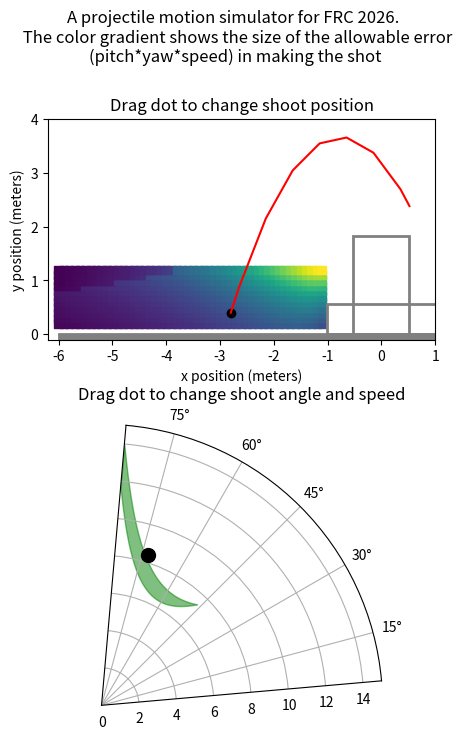

Reproduce this figure in Python.
import matplotlib.patches as mpatches
import matplotlib.pyplot as plt
import numpy as np
from numpy import arctan2, cos, degrees, pi, radians, sin, sqrt, tan
from scipy.integrate import quad, solve_ivp
from scipy.optimize import fsolve

g = 9.81
rim_width = 1.04  # 41 inches
rim_height = 1.83  # 72 inches
cargo_radius = 0.15 / 2  # radius in meters


def get_speed_func(startpt, endpt):
    x0, y0 = startpt
    x1, y1 = endpt
    return (
        lambda a: sqrt(0.5 * g / (y0 - y1 + (x1 - x0) * tan(a))) * (x1 - x0) / cos(a)
    )  # not squared


def get_speed_func_squared(startpt, endpt):
    x0, y0 = startpt
    x1, y1 = endpt
    return (
        lambda a: (0.5 * g / (y0 - y1 + (x1 - x0) * tan(a))) * ((x1 - x0) / cos(a)) ** 2
    )  # squared in case domain error


def get_ang_speed_space(xpos, ypos, doShow=False):

    f_far_squared = get_speed_func_squared((xpos, ypos), (rim_width / 2, rim_height))
    f_near_squared = get_speed_func_squared((xpos, ypos), (-rim_width / 2, rim_height))
    f_squared_diff = lambda a: f_far_squared(a) - f_near_squared(a)
    intersection = fsolve(f_squared_diff, radians(85))[0]

    ang_lower_bound = max(intersection, radians(5))
    ang_upper_bound = radians(85)

    f_far = lambda a: sqrt(f_far_squared(a))
    f_near = lambda a: sqrt(f_near_squared(a))
    f_diff = lambda a: f_far(a) - f_near(a)
    area, error = quad(f_diff, ang_lower_bound, ang_upper_bound)

    angles = np.linspace(degrees(ang_lower_bound), degrees(ang_upper_bound), num=50)
    lower_bound_pts = np.vectorize(f_near)(radians(angles))
    upper_bound_pts = np.vectorize(f_far)(radians(angles))

    if doShow:
        print(f"intersection at angle = {degrees(intersection)} degrees")
        print(f"integrating from {ang_lower_bound} to {ang_upper_bound} radians")
        print(f"{area} area")
        plt.figure()
        plt.fill_between(angles, lower_bound_pts, upper_bound_pts)
        plt.xlabel("angle (degrees)")
        plt.ylabel("speed (m/s)")
        plt.xlim([5, 85])
        plt.ylim([0, 15])

    return area, angles, lower_bound_pts, upper_bound_pts


def flight_model(t, s):
    x, vx, y, vy = s
    dx = vx
    dvx = 0
    dy = vy
    dvy = -9.8
    return [dx, dvx, dy, dvy]


def hit_ground(t, s):
    x, vx, y, vy = s
    return y


hit_ground.terminal = True


def hit_rim(t, s):
    x, vx, y, vy = s
    dist_to_rim = min(
        x - -rim_width / 2, -(y - rim_height)
    )  # positive if cargo is down and to the right of closest rim
    return dist_to_rim + cargo_radius


hit_rim.terminal = True


def passed_rim(t, s):
    x, vx, y, vy = s
    return x - rim_width / 2


passed_rim.terminal = True


def try_shot(s0):
    t_span = (0, 5.0)
    solution = solve_ivp(
        flight_model, t_span, s0, events=[hit_ground, hit_rim, passed_rim], max_step=0.2
    )

    result = 0  # default is success
    if solution.y[0][-1] < -rim_width / 2:
        result = -1  # undershot
    elif solution.y[0][-1] > rim_width / 2 - cargo_radius:
        result = 1  # overshot

    return result, solution.y[0, :], solution.y[2, :]


x_range = np.arange(-6, -1, 0.1)
y_range = np.arange(0.2, 1.25, 0.1)

area_grid = np.zeros((x_range.size, y_range.size))

for xi in range(x_range.size):
    for yi in range(y_range.size):
        area, angles, lower_bound_pts, upper_bound_pts = get_ang_speed_space(
            x_range[xi], y_range[yi], doShow=False
        )
        area_grid[xi][yi] = area * arctan2(rim_width, abs(x_range[xi]))
    # print(x_range[xi])

X, Y = np.meshgrid(x_range, y_range)
mesh_color = area_grid.T

fig = plt.figure(figsize=(5, 8))
ax1 = plt.subplot(2, 1, 1)
ax2 = plt.subplot(2, 1, 2, projection="polar")
fig.suptitle(
    "A projectile motion simulator for FRC 2026. \n The color gradient shows the size of the allowable error (pitch*yaw*speed) in making the shot",
    wrap=True,
)

shoot_state = [-2.8, 2.5, 0.4, 8]

result, traj_x, traj_y = try_shot(shoot_state)
traj = [traj_x, traj_y]


def repaint_ax1():
    ax1.clear()
    ax1.scatter(X, Y, c=mesh_color, marker="s")
    ax1.set_xlim([-6.2, 1])
    ax1.set_ylim([-0.1, 4])
    ax1.set(xlabel="x position (meters)", ylabel="y position (meters)")

    left, bottom, width, height = (-rim_width / 2, 0, rim_width, rim_height)
    ax1.add_patch(
        mpatches.Rectangle(
            (left, bottom), width, height, fill=False, color="gray", linewidth=2
        )
    )
    ax1.add_patch(
        mpatches.Rectangle(
            (-(2.72 / 2 - 0.34), 0),
            2.72 - 2 * 0.34,
            0.57,
            fill=False,
            color="gray",
            linewidth=2,
        )
    )
    ax1.add_patch(
        mpatches.Rectangle((-6, -0.5), 7, 0.5, fill=True, color="gray", linewidth=2)
    )
    ax1.set_aspect("equal", adjustable="box")
    ax1.set_title("Drag dot to change shoot position")

    result, traj[0], traj[1] = try_shot(shoot_state)
    color_str = "red"
    if result == 0:
        color_str = "green"
    ax1.plot(traj[0], traj[1], color_str)
    ax1.scatter(shoot_state[0], shoot_state[2], c="black")


def repaint_ax2():
    ax2.clear()
    area, angles, lower_bound_pts, upper_bound_pts = get_ang_speed_space(
        shoot_state[0], shoot_state[2], doShow=False
    )
    angles_rad = np.radians(angles)

    ax2.fill_between(
        angles_rad, lower_bound_pts, upper_bound_pts, color="green", alpha=0.5
    )
    ax2.set_ylim([0, 15])
    ax2.set_theta_zero_location("E")
    ax2.set_theta_direction(1)
    ax2.set_thetamin(5)
    ax2.set_thetamax(85)
    ax2.set_title("Drag dot to change shoot angle and speed")
    ax2.grid(True)

    vx = shoot_state[1]
    vy = shoot_state[3]
    angle_rad = arctan2(vy, vx)
    speed = (vx**2 + vy**2) ** 0.5
    ax2.scatter(angle_rad, speed, c="black", s=100, zorder=5)


def onHover(event):
    if event.button == 1:
        ix, iy = event.xdata, event.ydata

        if event.inaxes is ax1 and -6 < ix < -1 and 0.2 < iy < 1.25:

            shoot_state[0] = ix
            shoot_state[2] = iy

            repaint_ax1()
            repaint_ax2()
            plt.draw()

        if event.inaxes is ax2:

            angle = ix  # ix is already in radians for polar plot
            speed = iy

            shoot_state[1] = speed * cos(angle)
            shoot_state[3] = speed * sin(angle)

            repaint_ax1()

            repaint_ax2()

            plt.draw()


repaint_ax1()
repaint_ax2()

fig.canvas.mpl_connect("motion_notify_event", onHover)
plt.show()
plt.draw()
